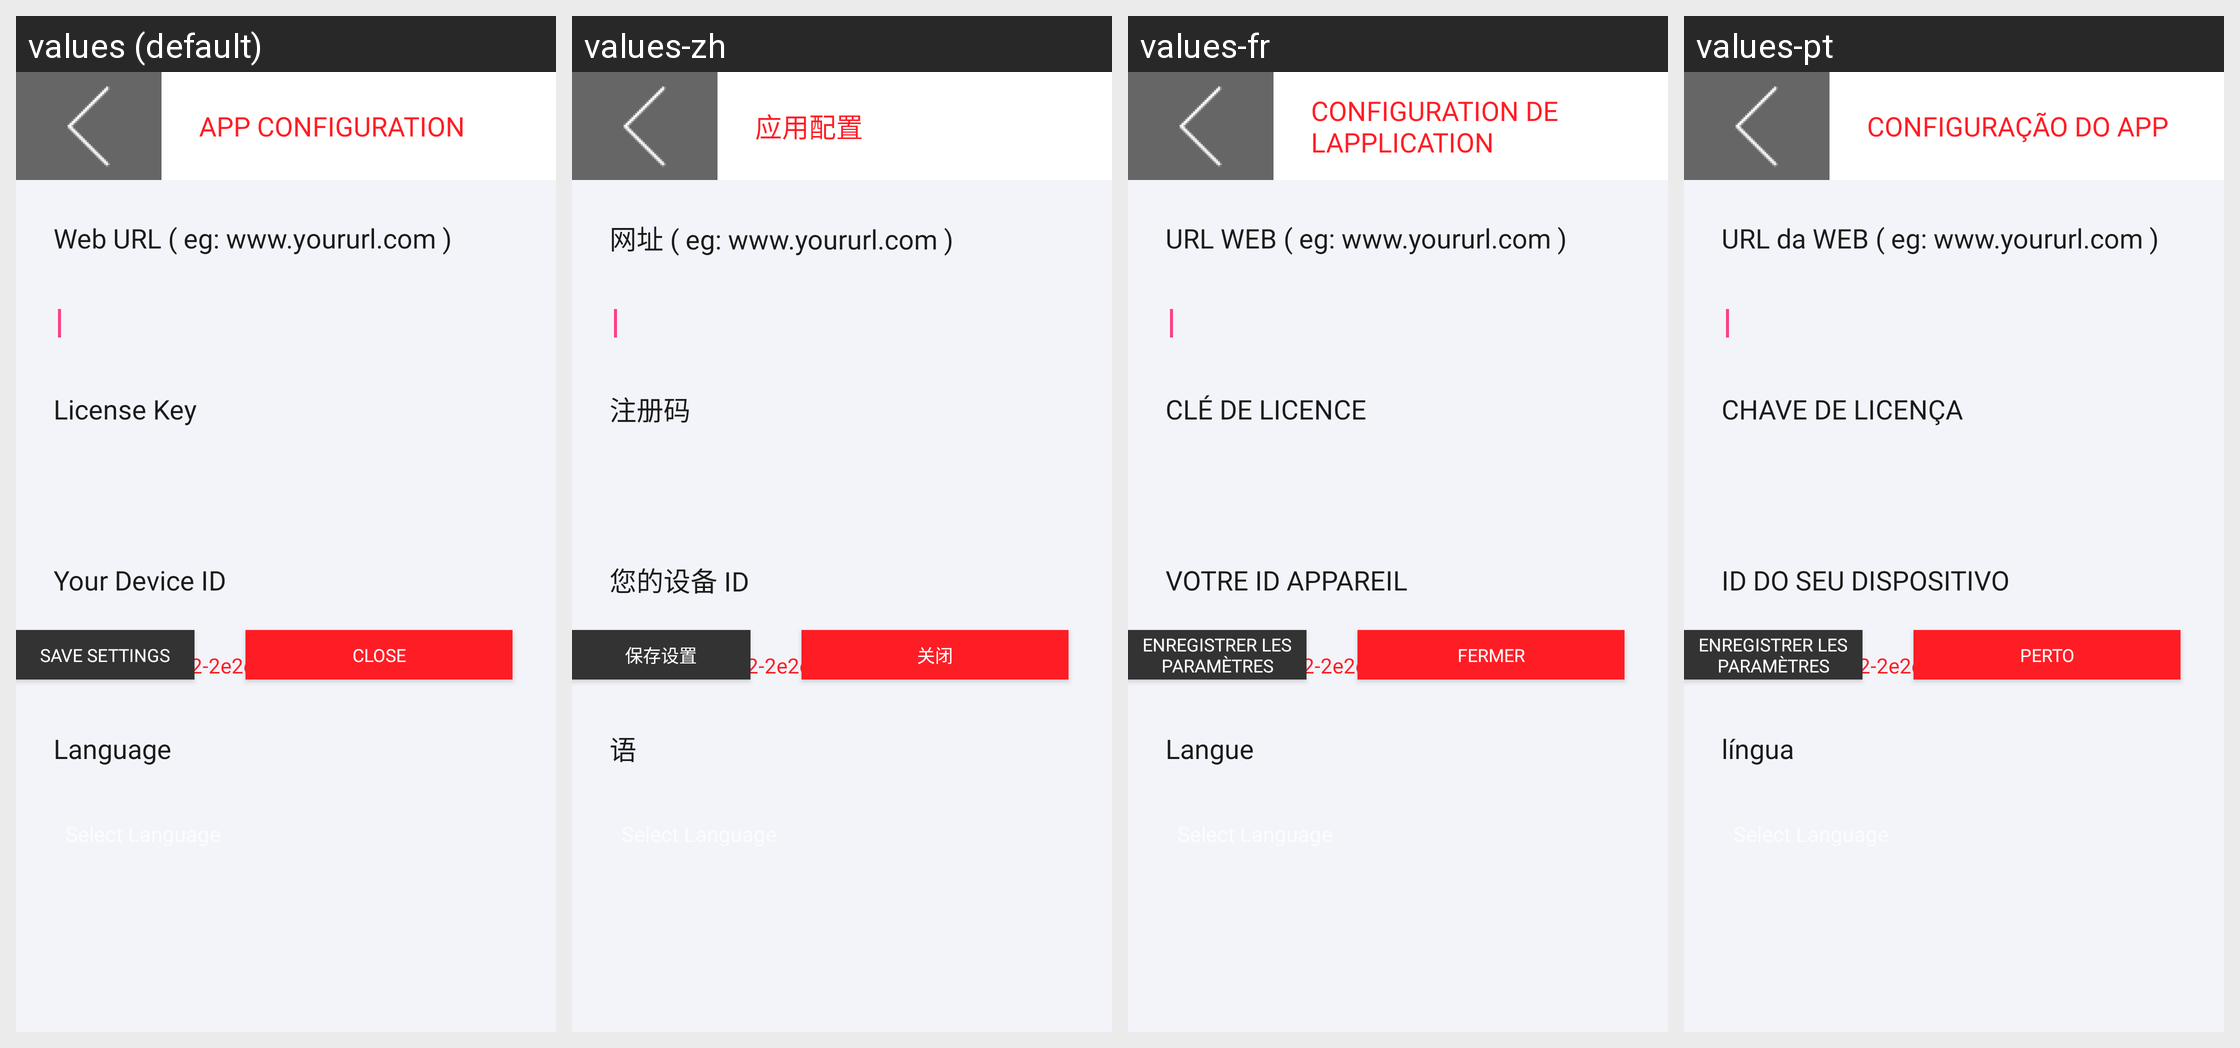

Locale-by-locale string values for the Android screen shown in this grid:
Android screen res/layout/activity_app_configuration.xml rendered under 4 locales, left to right: values (default), values-zh, values-fr, values-pt. Device: Nexus 5 (rendered at 1080×1920; each locale shown at half size, 540×960, under a caption strip naming it); theme AppTheme.
Other locales in the repository, not shown: values-es, values-my, values-vi.
Strings drawn on this screen, with the default value and each locale's value (text and hints the layout hard-codes, and strings that could not be matched under every locale, appear in the picture but are not listed):

App_Configuration
  values: App Configuration
  values-zh: 应用配置
  values-fr: CONFIGURATION DE LAPPLICATION
  values-pt: CONFIGURAÇÃO DO APP

Web_URL
  values: Web URL ( eg: www.yoururl.com )
  values-zh: 网址 ( eg: www.yoururl.com )
  values-fr: URL WEB ( eg: www.yoururl.com )
  values-pt: URL da WEB ( eg: www.yoururl.com )

License_Key
  values: License Key
  values-zh: 注册码
  values-fr: CLÉ DE LICENCE
  values-pt: CHAVE DE LICENÇA

Your_Device_ID
  values: Your Device ID
  values-zh: 您的设备 ID
  values-fr: VOTRE ID APPAREIL
  values-pt: ID DO SEU DISPOSITIVO

language
  values: Language
  values-zh: 语
  values-fr: Langue
  values-pt: língua

CLOSE
  values: CLOSE
  values-zh: 关闭
  values-fr: FERMER
  values-pt: PERTO

SAVE_SETTINGS
  values: SAVE SETTINGS
  values-zh: 保存设置
  values-fr: ENREGISTRER LES PARAMÈTRES
  values-pt: ENREGISTRER LES PARAMÈTRES
